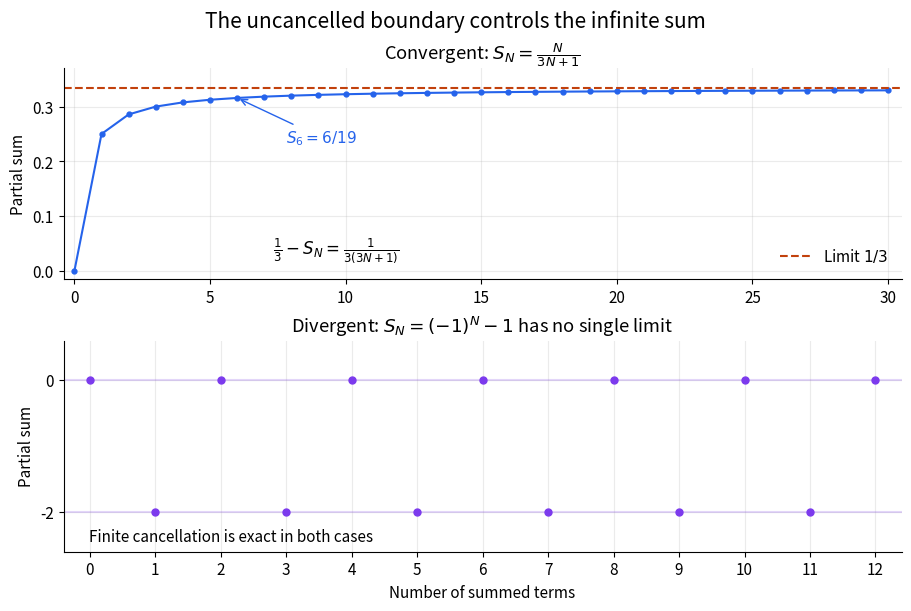

Python code for this plot: (Note: this script raises an exception after producing the figure.)
"""Original partial sums showing a convergent boundary and an oscillating boundary."""
from pathlib import Path
import numpy as np
import matplotlib.pyplot as plt

plt.rcParams.update({"font.size": 11, "figure.facecolor": "white", "axes.facecolor": "white"})
fig, axes = plt.subplots(2, 1, figsize=(9, 6), layout="constrained")
n = np.arange(0, 31)
s = n/(3*n+1)
axes[0].plot(n, s, "o-", color="#2563eb", markersize=3.5, lw=1.5)
axes[0].axhline(1/3, color="#c2410c", linestyle="--", label=r"Limit $1/3$")
axes[0].set(xlim=(-0.4, 30.5), ylim=(-0.015, 0.37), ylabel="Partial sum", title=r"Convergent: $S_N=\frac{N}{3N+1}$")
axes[0].text(0.25, 0.12, r"$\frac{1}{3}-S_N=\frac{1}{3(3N+1)}$", transform=axes[0].transAxes, fontsize=12)
axes[0].annotate(r"$S_6=6/19$", (6, s[6]), xytext=(7.8, 0.235), arrowprops={"arrowstyle": "->", "color": "#2563eb"}, color="#2563eb")
axes[0].legend(loc="lower right", frameon=False)
m = np.arange(13)
alternating = (-1.)**m-1
axes[1].plot(m, alternating, "o", color="#7c3aed", markersize=5)
axes[1].set(xlim=(-0.4, 12.4), ylim=(-2.6, 0.6), yticks=[-2, 0], xticks=m, xlabel="Number of summed terms", ylabel="Partial sum", title=r"Divergent: $S_N=(-1)^N-1$ has no single limit")
axes[1].axhline(0, color="#7c3aed", alpha=0.2)
axes[1].axhline(-2, color="#7c3aed", alpha=0.2)
axes[1].text(0.03, 0.05, "Finite cancellation is exact in both cases", transform=axes[1].transAxes, fontsize=11)
for ax in axes:
    ax.spines[["top", "right"]].set_visible(False)
    ax.grid(alpha=0.25)
fig.suptitle("The uncancelled boundary controls the infinite sum", fontsize=15)
fig.savefig(Path.cwd() / Path(__file__).with_suffix(".png").name, dpi=120, facecolor="white", transparent=False)
plt.close(fig)
